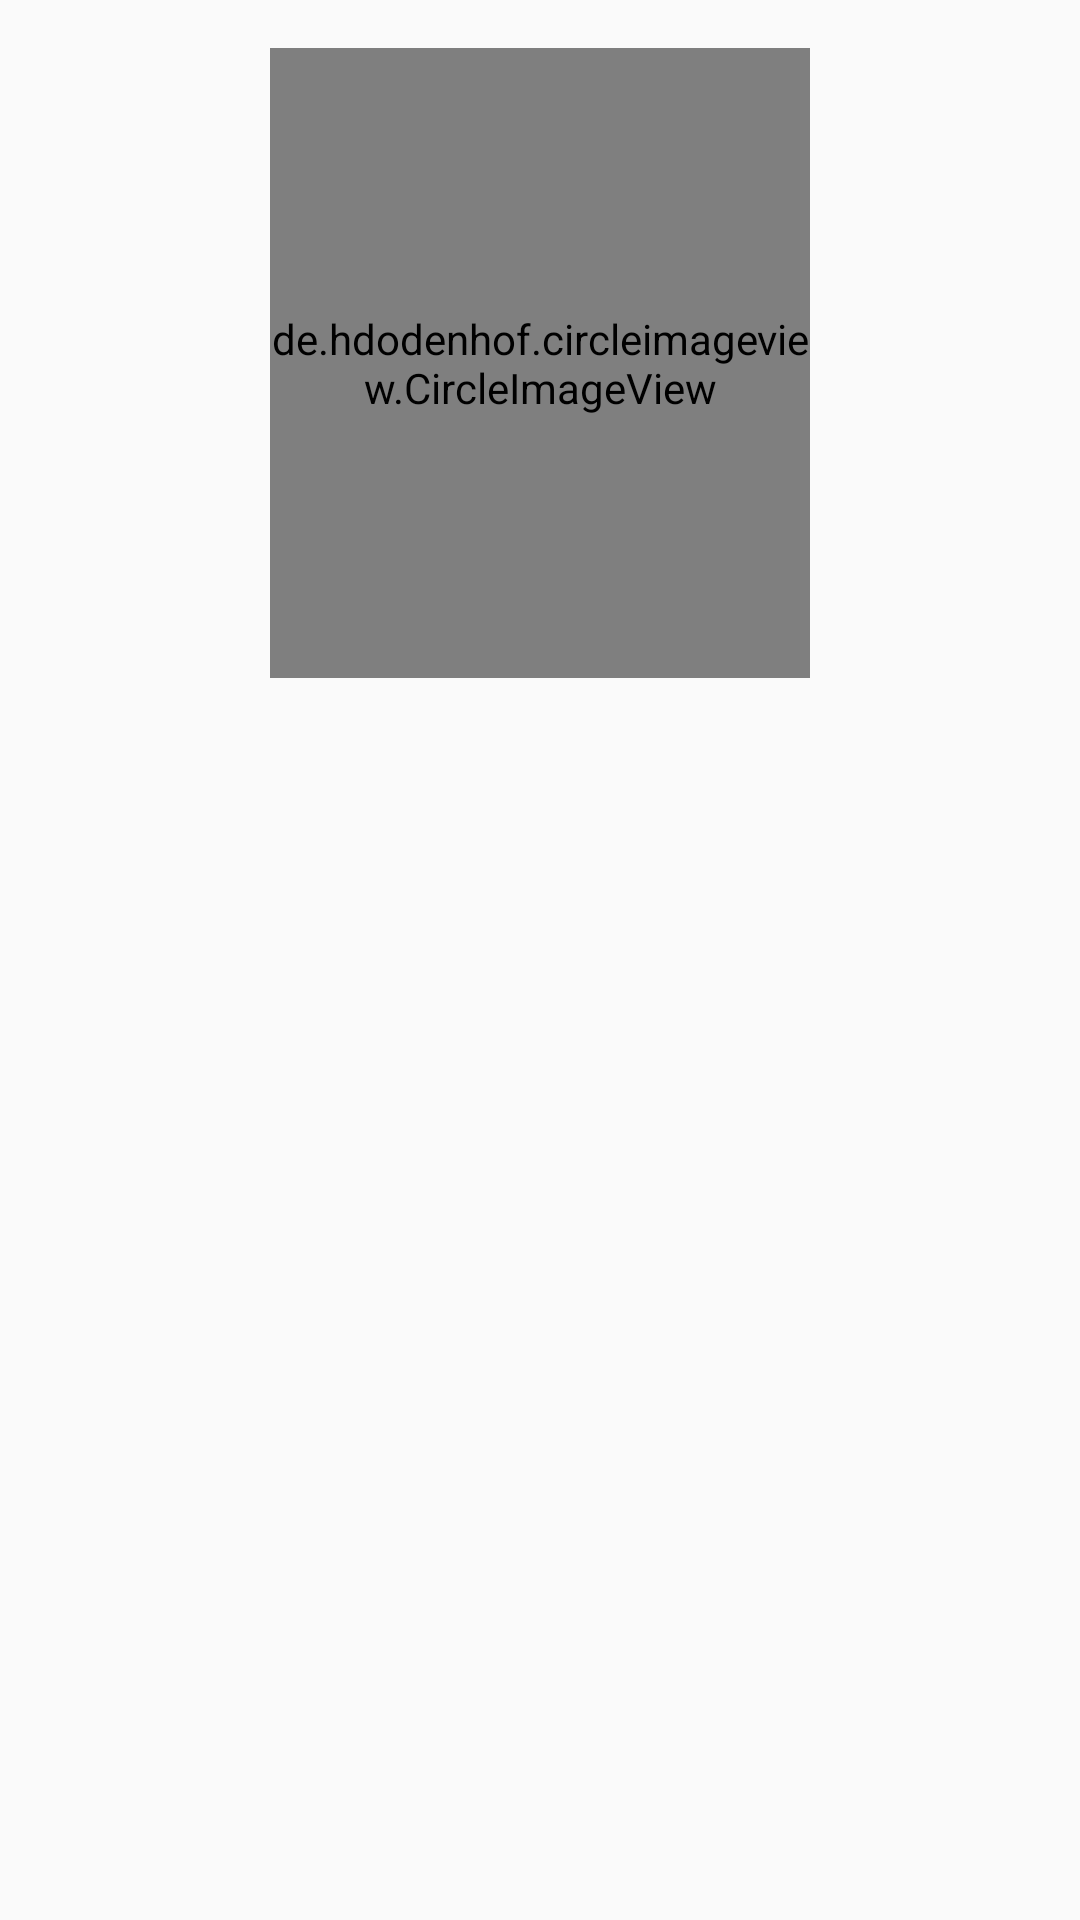

Produce the Android XML layout that renders to this screen, including the resource entries it uses.
<!-- AndroidManifest.xml: application theme AppTheme -->
<!-- res/layout/activity_easy_twister.xml -->
<?xml version="1.0" encoding="utf-8"?>
<android.support.design.widget.CoordinatorLayout xmlns:android="http://schemas.android.com/apk/res/android"
    android:layout_width="match_parent"
    android:layout_height="match_parent"
    xmlns:app="http://schemas.android.com/apk/res-auto"
    android:fitsSystemWindows="true">

    <LinearLayout
        android:layout_width="match_parent"
        android:layout_height="wrap_content"
        android:layout_gravity="top"
        android:layout_marginTop="16dp"
        android:gravity="center"
        android:orientation="vertical">

        <de.hdodenhof.circleimageview.CircleImageView
            android:id="@+id/easyCircleImageView"
            android:layout_width="180dp"
            android:layout_height="210dp"
            android:layout_centerHorizontal="true"
            android:layout_gravity="center"
            app:border_color="@color/textColor"
            app:border_width="3dp"
            android:src="@drawable/monster128"
            android:clickable="true"/>

        
            
            
            
            
            

        
            
            
            
            
            
    </LinearLayout>

    <android.support.v4.view.ViewPager
        android:id="@+id/viewPager"
        android:layout_width="match_parent"
        android:layout_height="330dp"
        android:layout_gravity="bottom"
        android:clipToPadding="false"
        android:overScrollMode="never"
        android:paddingBottom="30dp"
        android:paddingEnd="@dimen/card_padding"
        android:paddingLeft="@dimen/card_padding"
        android:paddingRight="@dimen/card_padding"
        android:paddingStart="@dimen/card_padding" />

</android.support.design.widget.CoordinatorLayout>
<!-- resources referenced by this layout -->
<resources>
  <color name="textColor">#80598594</color>
  <dimen name="card_padding">60dp</dimen>
  <!-- drawable monster128: jpg bitmap (drawable, 251113 bytes) -->
  <style name="ButtonStyle" parent="Base.Widget.AppCompat.Button.Colored">
          <item name="colorButtonNormal">@color/bluebutton</item>
      </style>
  <style name="AppTheme" parent="Theme.AppCompat.Light.NoActionBar">
          
          <item name="colorPrimary">@color/colorPrimary</item>
          <item name="colorPrimaryDark">@color/colorPrimaryDark</item>
          <item name="colorAccent">@color/colorAccent</item>
  
      </style>
  <color name="bluebutton">#2D9CDB</color>
  <color name="colorPrimary">#3F51B5</color>
  <color name="colorPrimaryDark">#303F9F</color>
  <color name="colorAccent">#FF4081</color>
</resources>
